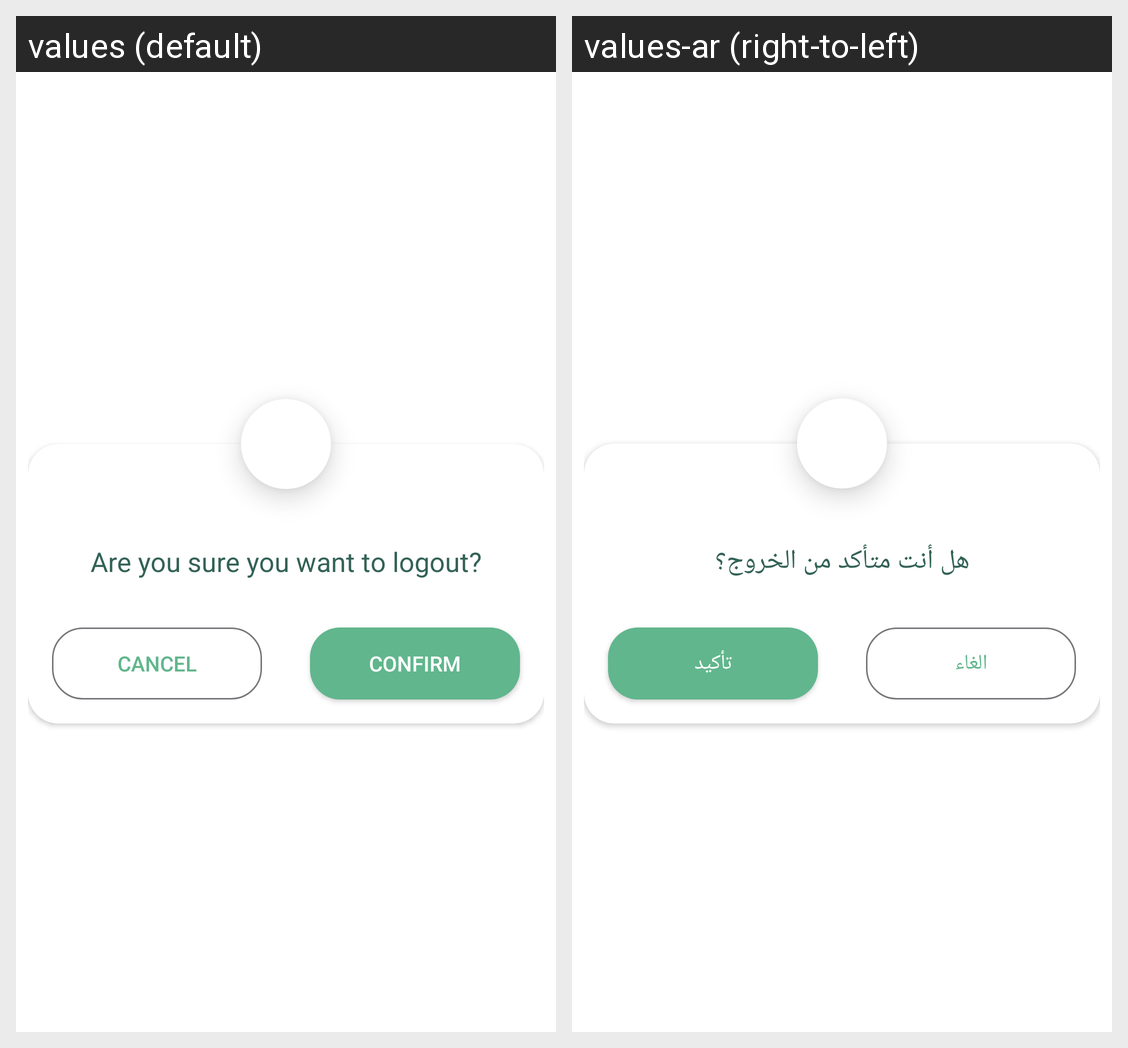

Translations of the strings shown on this Android screen, per locale in the grid:
Android screen res/layout/confirmation_dialog_layout.xml rendered under 2 locales, left to right: values (default), values-ar (right-to-left). Device: Nexus 5 (rendered at 1080×1920; each locale shown at half size, 540×960, under a caption strip naming it); theme Theme.Letsplant.
Strings drawn on this screen, with the default value and each locale's value (text and hints the layout hard-codes, and strings that could not be matched under every locale, appear in the picture but are not listed):

logout_confirmation
  values: Are you sure you want to logout?
  values-ar: هل أنت متأكد من الخروج؟

cancel
  values: Cancel
  values-ar: الغاء

confirm
  values: Confirm
  values-ar: تأكيد
